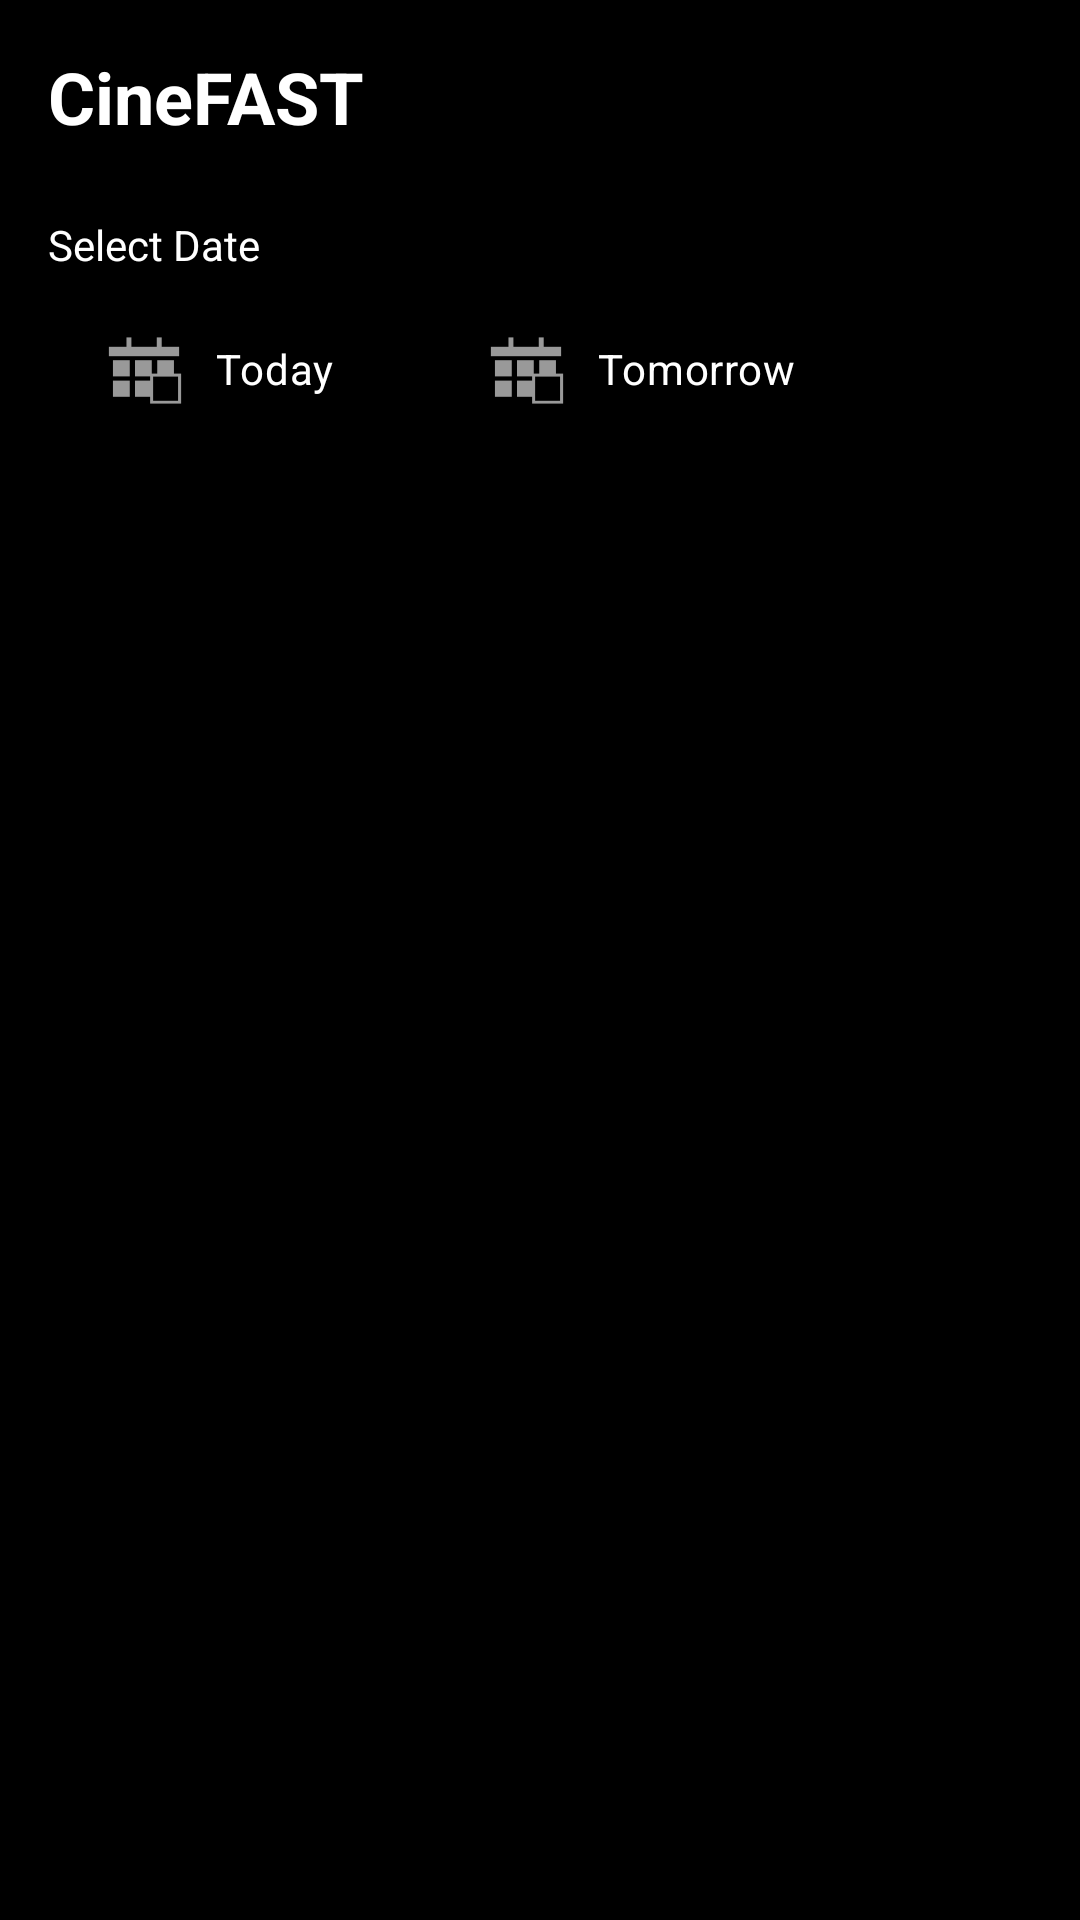

Reconstruct the res/layout file that produces this screen, plus the resources it refers to.
<!-- AndroidManifest.xml: application theme Theme.Cinefast -->
<!-- res/layout/fragment_home.xml -->
<?xml version="1.0" encoding="utf-8"?>
<LinearLayout
    xmlns:android="http://schemas.android.com/apk/res/android"
    xmlns:app="http://schemas.android.com/apk/res-auto"
    android:orientation="vertical"
    android:background="#000000"
    android:layout_width="match_parent"
    android:layout_height="match_parent">

    <RelativeLayout
        android:layout_width="match_parent"
        android:layout_height="wrap_content">

        <TextView
            android:id="@+id/appName"
            android:layout_width="wrap_content"
            android:layout_height="wrap_content"
            android:text="@string/cinefast"
            android:textColor="#FFFFFF"
            android:textSize="24sp"
            android:textStyle="bold"
            android:layout_marginTop="16dp"
            android:layout_marginStart="16dp" />

        <ImageView
            android:id="@+id/btnMenu"
            android:layout_width="40dp"
            android:layout_height="40dp"
            android:layout_alignParentEnd="true"
            android:layout_marginTop="16dp"
            android:layout_marginEnd="16dp"
            android:padding="8dp"
            android:src="@drawable/ic_menu"
            app:tint="#FFFFFF"
            android:clickable="true"
            android:focusable="true"
            android:contentDescription="Menu" />
    </RelativeLayout>

    <TextView
        android:id="@+id/selectDate"
        android:layout_width="wrap_content"
        android:layout_height="wrap_content"
        android:text="@string/select_date"
        android:textColor="#FFFFFF"
        android:layout_marginTop="16dp"
        android:layout_marginStart="16dp"/>

    <RadioGroup
        android:id="@+id/dateToggle"
        android:layout_width="wrap_content"
        android:layout_height="wrap_content"
        android:orientation="horizontal"
        android:layout_marginTop="8dp"
        android:layout_marginStart="16dp">

        <RadioButton
            android:id="@+id/today"
            android:layout_width="wrap_content"
            android:layout_height="wrap_content"
            android:text="@string/today"
            android:background="@drawable/radio_button_background"
            android:textColor="@android:color/white"
            android:button="@null"
            android:paddingLeft="16dp"
            android:paddingRight="16dp"
            android:drawableLeft="@android:drawable/ic_menu_today"
            android:drawablePadding="8dp"
            android:checked="true"/>

        <RadioButton
            android:id="@+id/tomorrow"
            android:layout_width="wrap_content"
            android:layout_height="wrap_content"
            android:text="@string/tomorrow"
            android:background="@drawable/radio_button_background"
            android:drawableLeft="@android:drawable/ic_menu_today"
            android:textColor="@android:color/white"
            android:button="@null"
            android:paddingLeft="16dp"
            android:paddingRight="16dp"
            android:drawablePadding="8dp"
            android:layout_marginStart="16dp"/>
    </RadioGroup>


    <com.google.android.material.tabs.TabLayout
        android:id="@+id/tabLayout"
        android:layout_width="match_parent"
        android:layout_height="wrap_content"
        android:layout_marginTop="16dp"
        android:background="#000000"
        app:tabIndicatorColor="#FF0000"
        app:tabSelectedTextColor="#FFFFFF"
        app:tabTextColor="#888888"
        app:tabMode="fixed"
        app:tabGravity="fill" />


    <androidx.viewpager2.widget.ViewPager2
        android:id="@+id/viewPager"
        android:layout_width="match_parent"
        android:layout_height="0dp"
        android:layout_weight="1" />

</LinearLayout>
<!-- resources referenced by this layout -->
<resources>
  <string name="cinefast">CineFAST</string>
  <string name="select_date">Select Date</string>
  <string name="today">Today</string>
  <string name="tomorrow">Tomorrow</string>
  <style name="Theme.Cinefast" parent="Base.Theme.Cinefast" />
  <style name="Base.Theme.Cinefast" parent="Theme.Material3.DayNight.NoActionBar">
          
          
      </style>
</resources>
